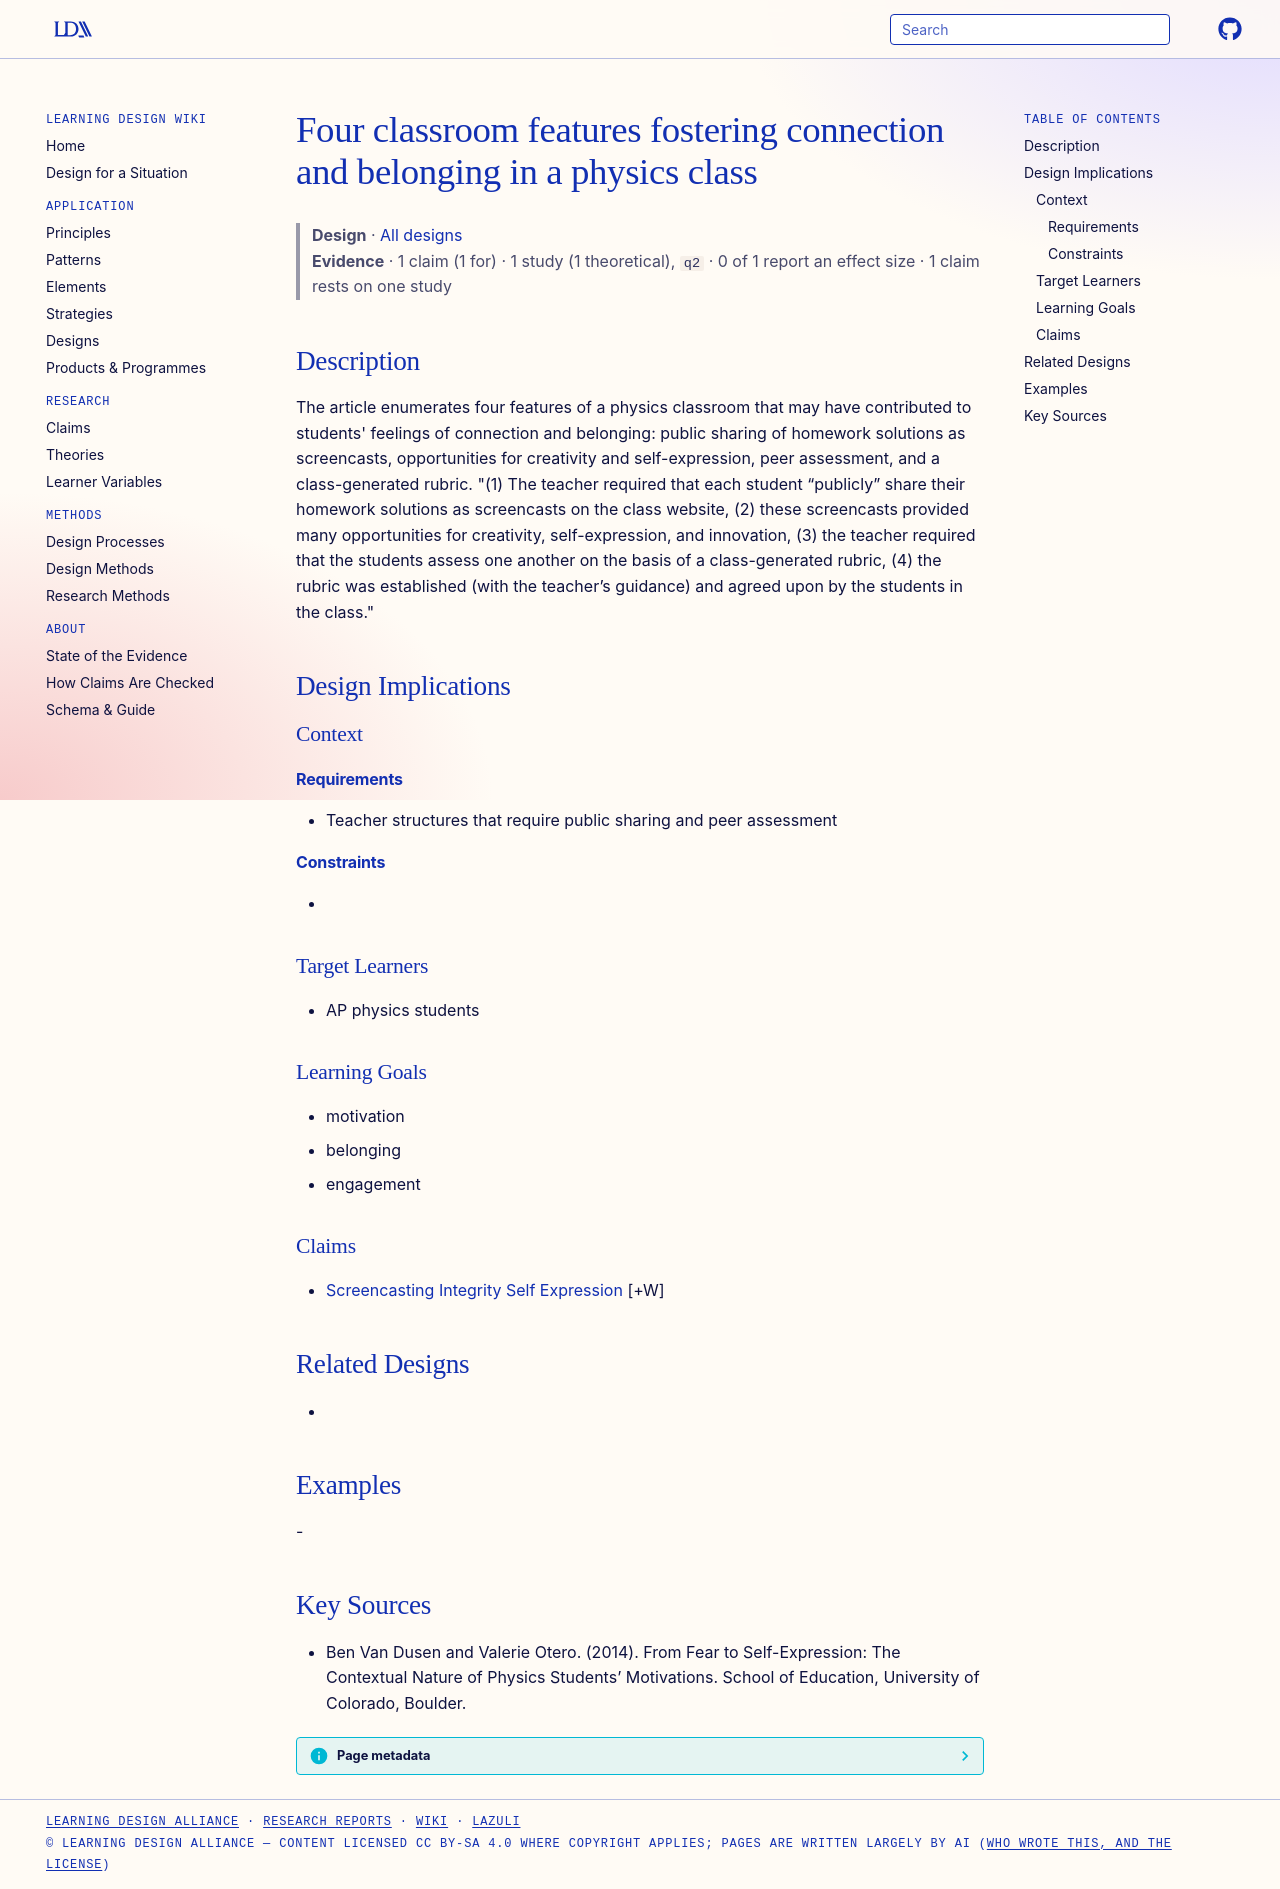

repository: Learning-Design-Alliance/learning-wiki · page: designs/four-features-fostering-belonging-physics/index.html · generator: mkdocs

---
type: design
id: four-features-fostering-belonging-physics
title: Four classroom features fostering connection and belonging in a physics class
description: "The article enumerates four features of a physics classroom that may have contributed to students' feelings of connection and belonging: public sharing of homework solutions as screencasts, opportunities for creativit..."
status: review
generated:
  by: "process:settle-candidates"
  at: 2026-11-17
sources:
  - id: ben-van-dusen-and-valerie-otero-2014
    title: "Ben Van Dusen and Valerie Otero. (2014). From Fear to Self-Expression: The Contextual Nature of Physics Students’ Motivations. School of Education, University of Colorado, Boulder."
    author: Ben Van Dusen and Valerie Otero
---

# Four classroom features fostering connection and belonging in a physics class

> **Design** · [All designs](index.md)
> **Evidence** · 1 claim (1 for) · 1 study (1 theoretical), `q2` · 0 of 1 report an effect size · 1 claim rests on one study

## Description
The article enumerates four features of a physics classroom that may have contributed to students' feelings of connection and belonging: public sharing of homework solutions as screencasts, opportunities for creativity and self-expression, peer assessment, and a class-generated rubric. "(1) The teacher required that each student “publicly” share their homework solutions as screencasts on the class website, (2) these screencasts provided many opportunities for creativity, self-expression, and innovation, (3) the teacher required that the students assess one another on the basis of a class-generated rubric, (4) the rubric was established (with the teacher’s guidance) and agreed upon by the students in the class."

## Design Implications

### Context
#### Requirements
- Teacher structures that require public sharing and peer assessment
#### Constraints
- 

### Target Learners
- AP physics students

### Learning Goals
- motivation
- belonging
- engagement

### Claims
- [Screencasting Integrity Self Expression](../claims/screencasting-integrity-self-expression.md) [+W]

## Related Designs
- 

## Examples
-

## Key Sources
- Ben Van Dusen and Valerie Otero. (2014). From Fear to Self-Expression: The Contextual Nature of Physics Students’ Motivations. School of Education, University of Colorado, Boulder.
